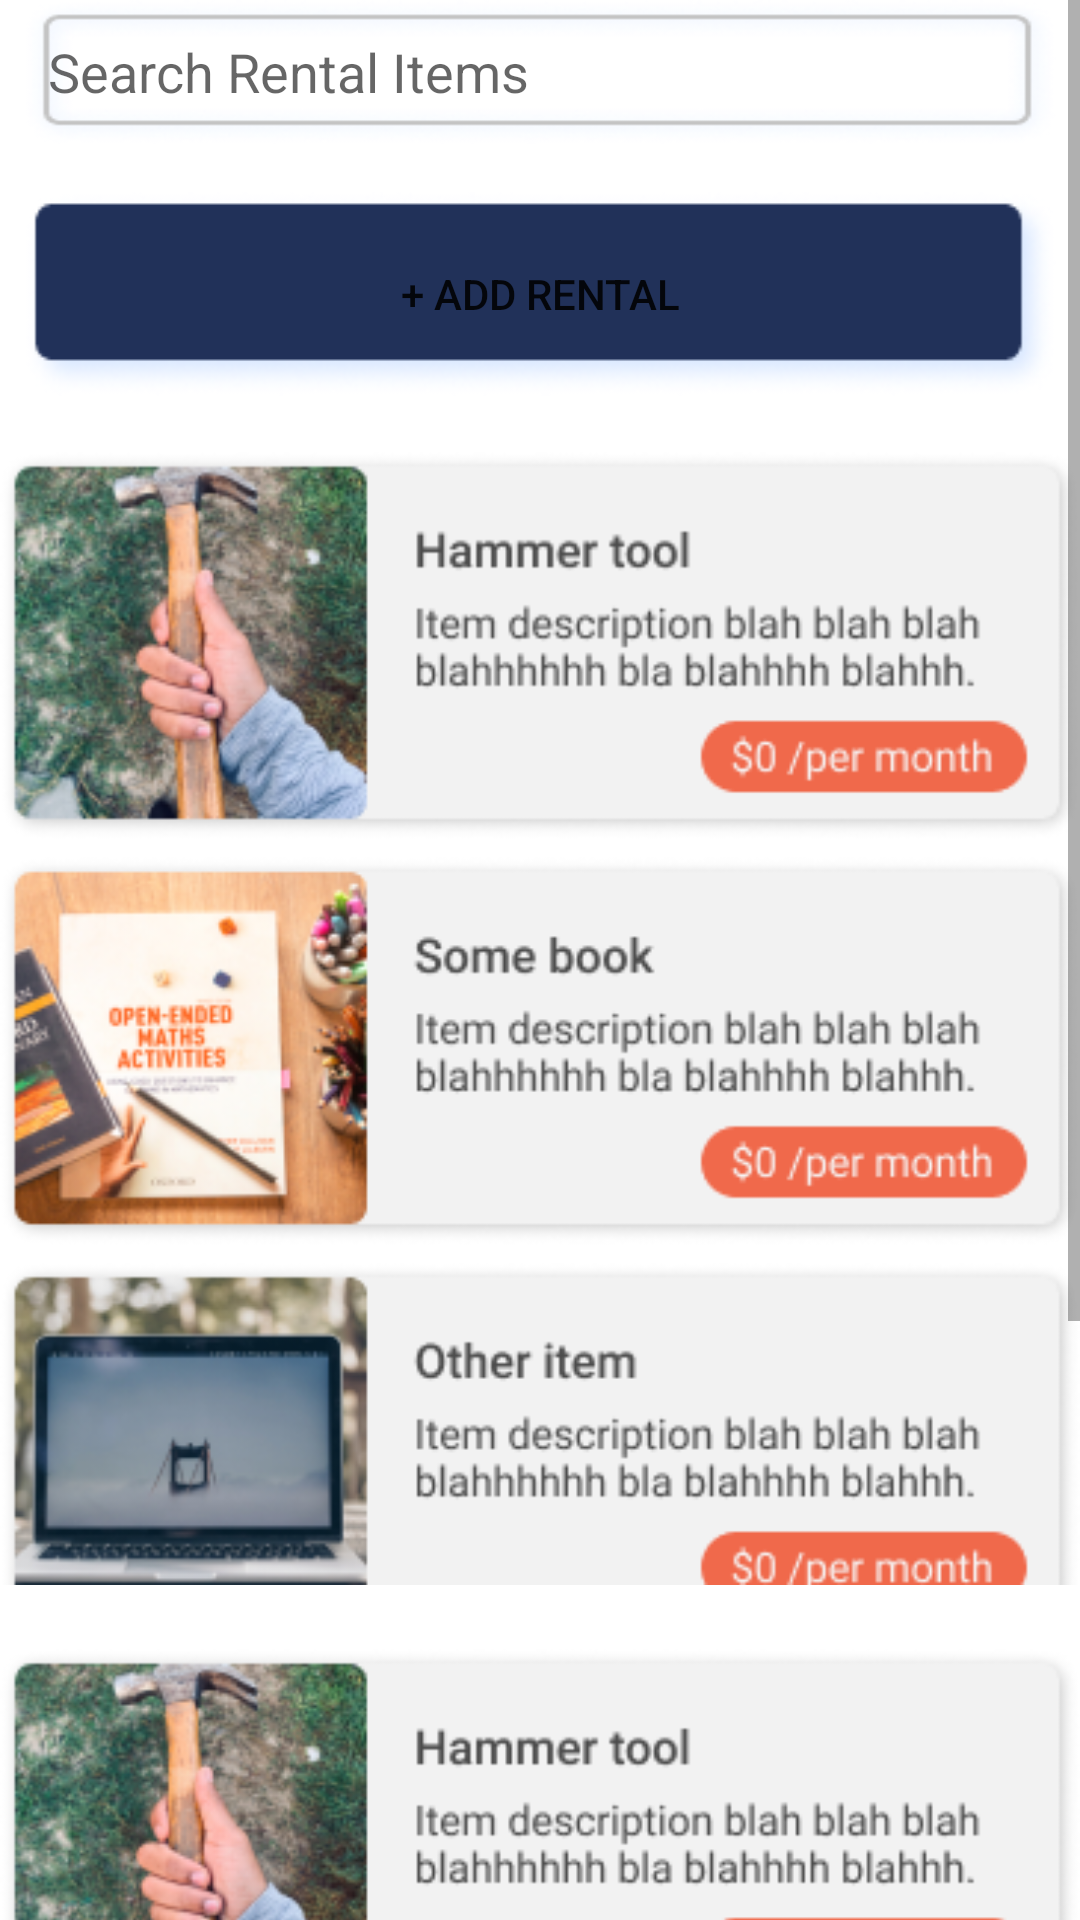

The Android layout XML behind this screen, and the referenced resources:
<!-- AndroidManifest.xml: application theme Theme.FallHack2020 -->
<!-- res/layout/fragment_home.xml -->
<ScrollView xmlns:android="http://schemas.android.com/apk/res/android"
    xmlns:app="http://schemas.android.com/apk/res-auto"
    android:layout_width="match_parent"
    android:layout_height="wrap_content"
    android:clipToPadding="true"
    android:fillViewport="true">

    <androidx.constraintlayout.widget.ConstraintLayout
        android:layout_width="match_parent"
        android:layout_height="wrap_content">


        <androidx.appcompat.widget.SearchView
            android:id="@+id/searchBar"
            android:layout_width="match_parent"
            android:layout_height="wrap_content"
            app:iconifiedByDefault="false"
            app:layout_constraintEnd_toEndOf="parent"
            app:layout_constraintStart_toStartOf="parent"
            app:layout_constraintTop_toTopOf="parent"
            app:queryBackground="@drawable/search"
            app:queryHint="Search Rental Items"
            app:searchIcon="@null" />

        <Button
            android:id="@+id/add_rental"
            android:layout_width="0dp"
            android:layout_height="wrap_content"
            android:layout_marginStart="8dp"
            android:layout_marginTop="16dp"
            android:layout_marginEnd="8dp"
            android:background="@drawable/sign_in_button"
            android:text="+ Add Rental"
            app:layout_constraintEnd_toEndOf="parent"
            app:layout_constraintStart_toStartOf="@+id/searchBar"
            app:layout_constraintTop_toBottomOf="@+id/searchBar" />

        <ImageView
            android:id="@+id/imageView2"
            android:layout_width="wrap_content"
            android:layout_height="wrap_content"
            android:layout_marginTop="16dp"
            android:src="@drawable/items"
            app:layout_constraintEnd_toEndOf="@+id/add_rental"
            app:layout_constraintStart_toStartOf="@+id/add_rental"
            app:layout_constraintTop_toBottomOf="@+id/add_rental" />

        <ImageView
            android:id="@+id/imageView3"
            android:layout_width="0dp"
            android:layout_height="wrap_content"
            android:layout_marginTop="16dp"
            android:src="@drawable/items"
            app:layout_constraintEnd_toEndOf="@+id/imageView2"
            app:layout_constraintStart_toStartOf="@+id/imageButton2"
            app:layout_constraintTop_toBottomOf="@id/imageView2" />
    </androidx.constraintlayout.widget.ConstraintLayout>
</ScrollView>
<!-- resources referenced by this layout -->
<resources>
  <!-- drawable items: png bitmap (drawable, 127898 bytes) -->
  <!-- drawable search: png bitmap (drawable, 10781 bytes) -->
  <!-- drawable sign_in_button: png bitmap (drawable, 6750 bytes) -->
  <style name="Theme.FallHack2020" parent="Theme.MaterialComponents.DayNight.DarkActionBar">
          
          <item name="colorPrimary">#213159</item>
          <item name="colorPrimaryVariant">#3D6098</item>
          <item name="colorOnPrimary">@color/white</item>
          
          <item name="colorSecondary">#F0694B</item>
          <item name="colorSecondaryVariant">@color/teal_700</item>
          <item name="colorOnSecondary">@color/black</item>
          
          <item name="android:statusBarColor" tools:targetApi="l">?attr/colorPrimaryVariant</item>
          
      </style>
  <color name="white">#FFFFFFFF</color>
  <color name="teal_700">#FF018786</color>
  <color name="black">#FF000000</color>
</resources>
